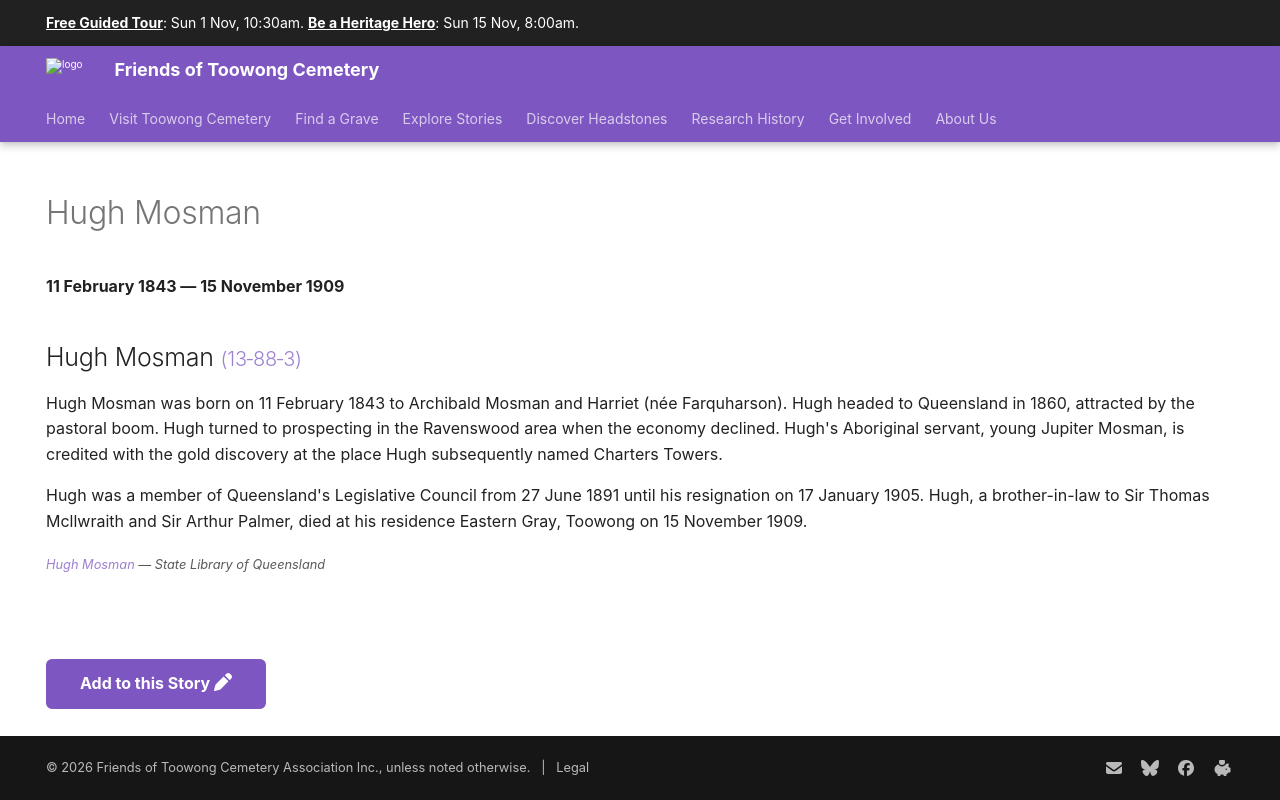

repository: 1871fotc/1871fotc.github.io · page: research/hugh-mosman/index.html · generator: mkdocs

---
hide:
  - toc
  - navigation 
---

# Hugh Mosman

**11 February 1843 — 15 November 1909**

--8<-- "snippets/hugh-mosman.md"

--8<-- "snippets/add-to-this-story.md"
